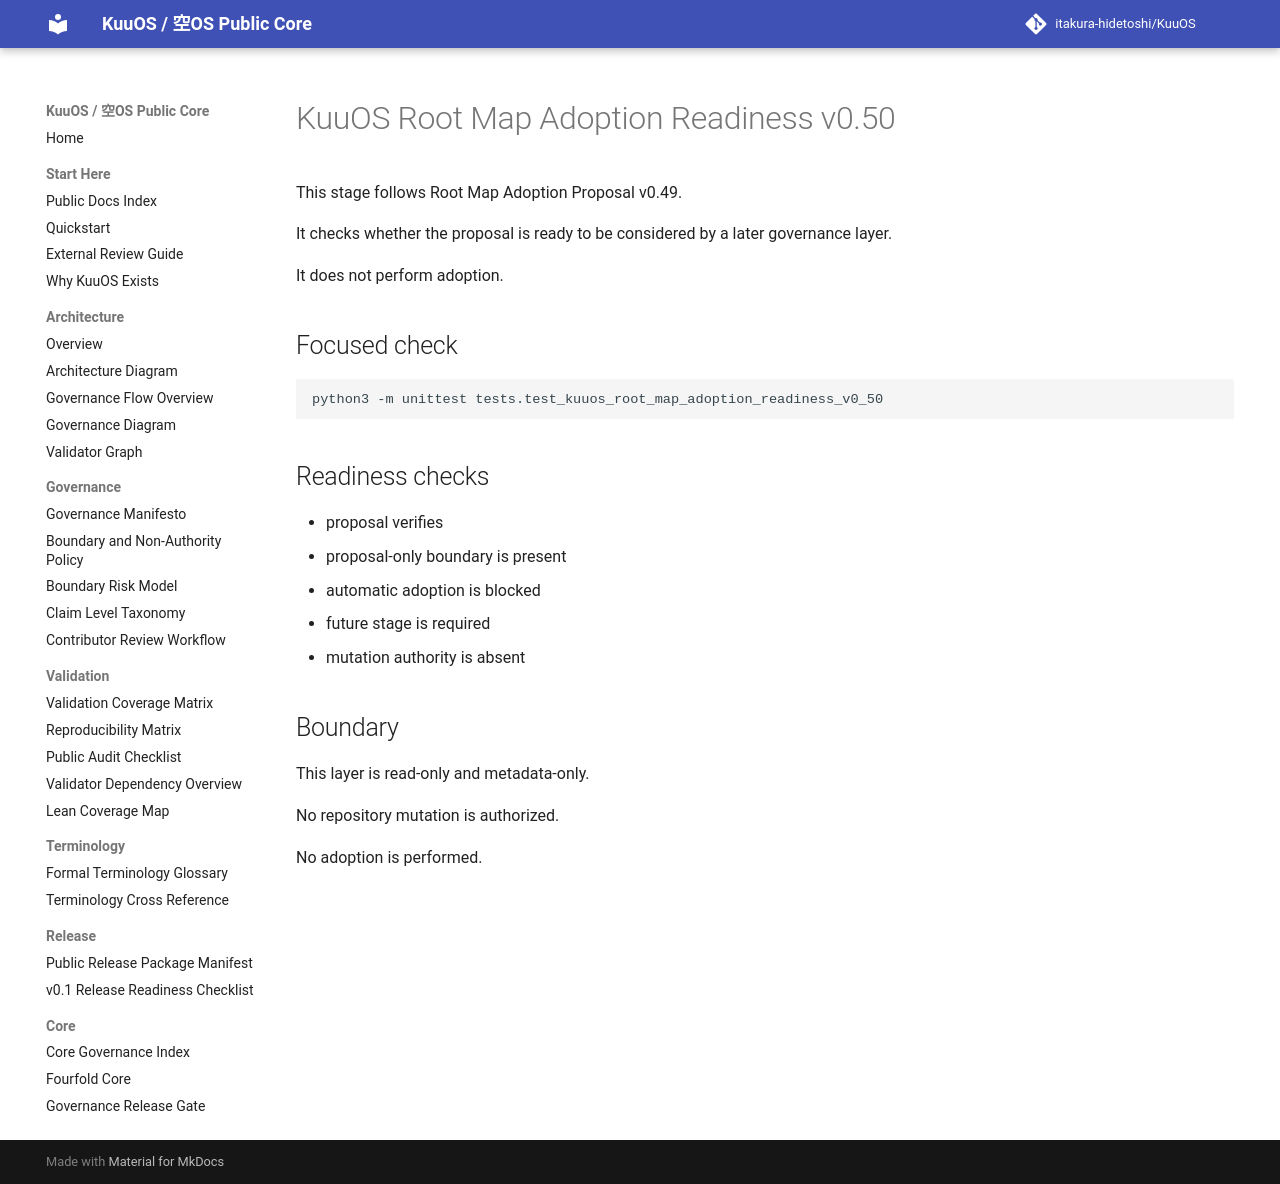

repository: itakura-hidetoshi/KuuOS · page: root_map_adoption_readiness_v0_50/index.html · generator: mkdocs

# KuuOS Root Map Adoption Readiness v0.50

This stage follows Root Map Adoption Proposal v0.49.

It checks whether the proposal is ready to be considered by a later governance layer.

It does not perform adoption.

## Focused check

```bash
python3 -m unittest tests.test_kuuos_root_map_adoption_readiness_v0_50
```

## Readiness checks

- proposal verifies
- proposal-only boundary is present
- automatic adoption is blocked
- future stage is required
- mutation authority is absent

## Boundary

This layer is read-only and metadata-only.

No repository mutation is authorized.

No adoption is performed.
